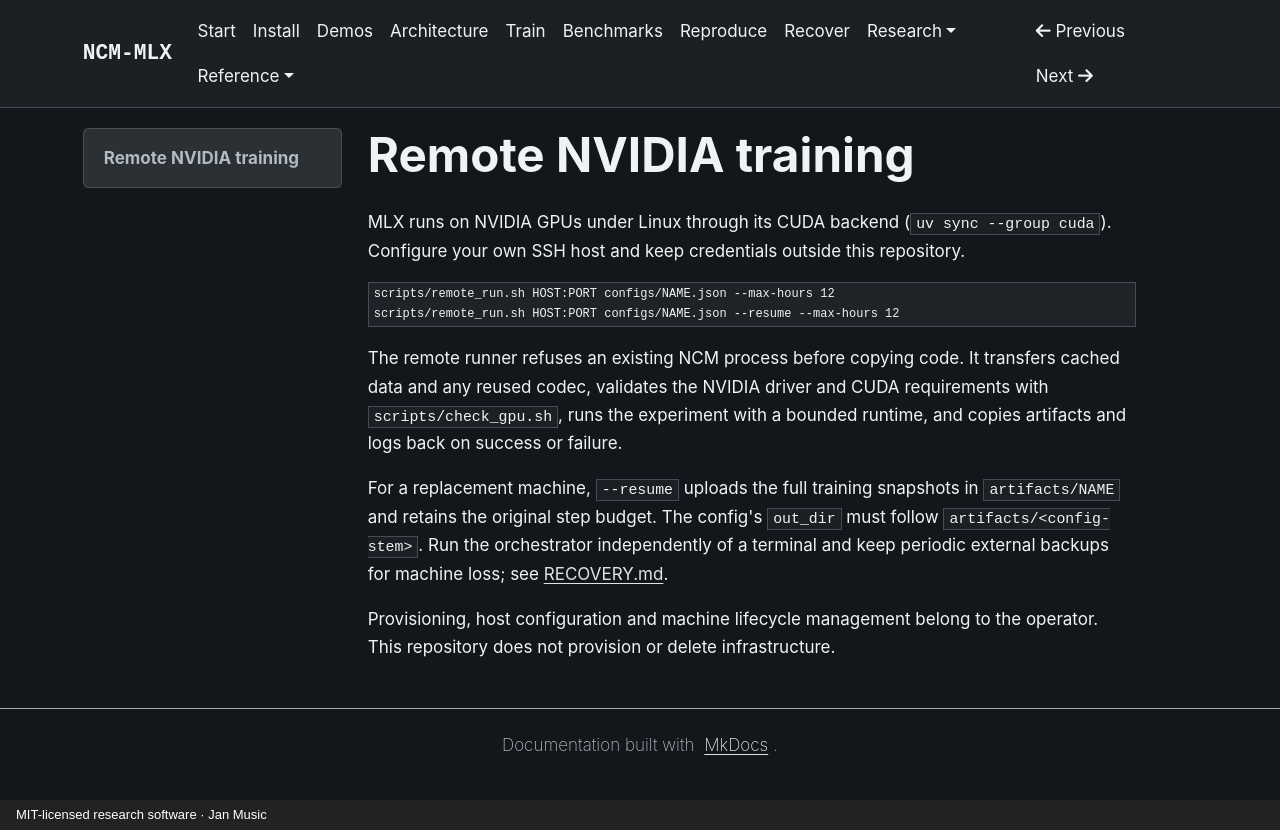

repository: janmus1c/ncm-mlx · page: CLOUD/index.html · generator: mkdocs · copyright: MIT-licensed research software · Jan Music

# Remote NVIDIA training

MLX runs on NVIDIA GPUs under Linux through its CUDA backend (`uv sync --group cuda`). Configure your own SSH host and keep credentials outside this repository.

```bash
scripts/remote_run.sh HOST:PORT configs/NAME.json --max-hours 12
scripts/remote_run.sh HOST:PORT configs/NAME.json --resume --max-hours 12
```

The remote runner refuses an existing NCM process before copying code. It transfers cached data and any reused codec, validates the NVIDIA driver and CUDA requirements with `scripts/check_gpu.sh`, runs the experiment with a bounded runtime, and copies artifacts and logs back on success or failure.

For a replacement machine, `--resume` uploads the full training snapshots in `artifacts/NAME` and retains the original step budget. The config's `out_dir` must follow `artifacts/<config-stem>`. Run the orchestrator independently of a terminal and keep periodic external backups for machine loss; see [RECOVERY.md](RECOVERY.md).

Provisioning, host configuration and machine lifecycle management belong to the operator. This repository does not provision or delete infrastructure.
